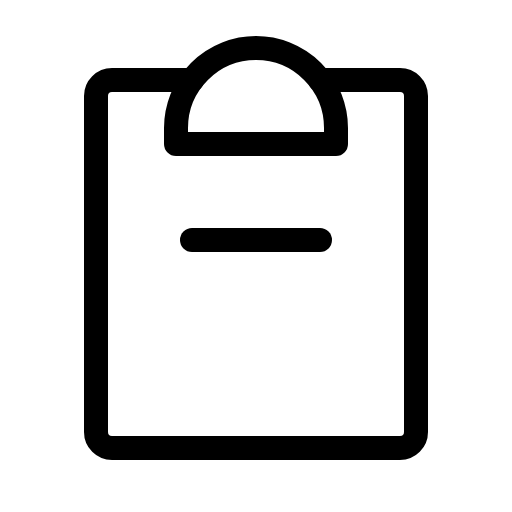
t = 0.00 s
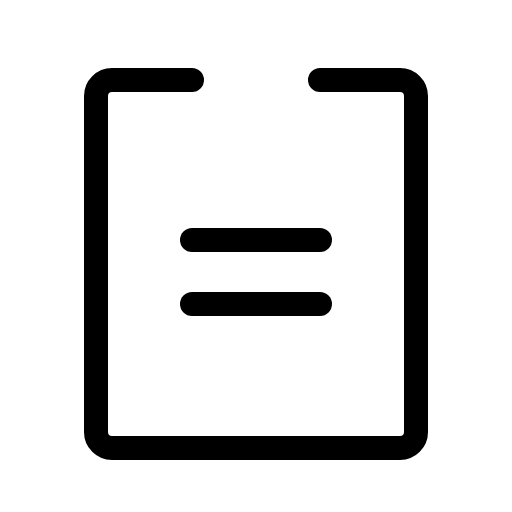
t = 0.90 s
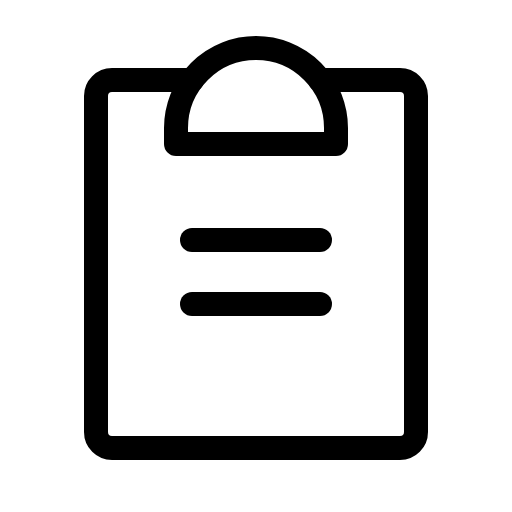
t = 1.28 s
t = 1.65 s: frame unchanged from t = 1.28 s, image omitted
t = 2.03 s: frame unchanged from t = 1.28 s, image omitted

The animated SVG that drew these frames (rendered in a browser with its animation timeline set to each time). Animation: 1 CSS @keyframes rule; one cycle of 2.40 s, repeats indefinitely.

<svg xmlns="http://www.w3.org/2000/svg" viewBox="0 0 256 256">
  <style>
    .draw-line {
      stroke-dasharray: 2000;
      stroke-dashoffset: 0;
    }
    svg:hover .draw-line {
      animation: phosphor-draw-in 1.5s ease-in-out infinite alternate;
    }
    @keyframes phosphor-draw-in {
      0%   { stroke-dashoffset: 2000; }
      100% { stroke-dashoffset: 0; }
    }
  </style><rect width="256" height="256" fill="none"/><line x1="96" y1="152" x2="160" y2="152" fill="none" stroke="currentColor" stroke-linecap="round" stroke-linejoin="round" stroke-width="12" class="draw-line" pathLength="1" style="animation-delay: 0s"/><line x1="96" y1="120" x2="160" y2="120" fill="none" stroke="currentColor" stroke-linecap="round" stroke-linejoin="round" stroke-width="12" class="draw-line" pathLength="1" style="animation-delay: 0.3s"/><path d="M160,40h40a8,8,0,0,1,8,8V216a8,8,0,0,1-8,8H56a8,8,0,0,1-8-8V48a8,8,0,0,1,8-8H96" fill="none" stroke="currentColor" stroke-linecap="round" stroke-linejoin="round" stroke-width="12" class="draw-line" pathLength="1" style="animation-delay: 0.6s"/><path d="M88,72V64a40,40,0,0,1,80,0v8Z" fill="none" stroke="currentColor" stroke-linecap="round" stroke-linejoin="round" stroke-width="12" class="draw-line" pathLength="1" style="animation-delay: 0.9s"/></svg>
